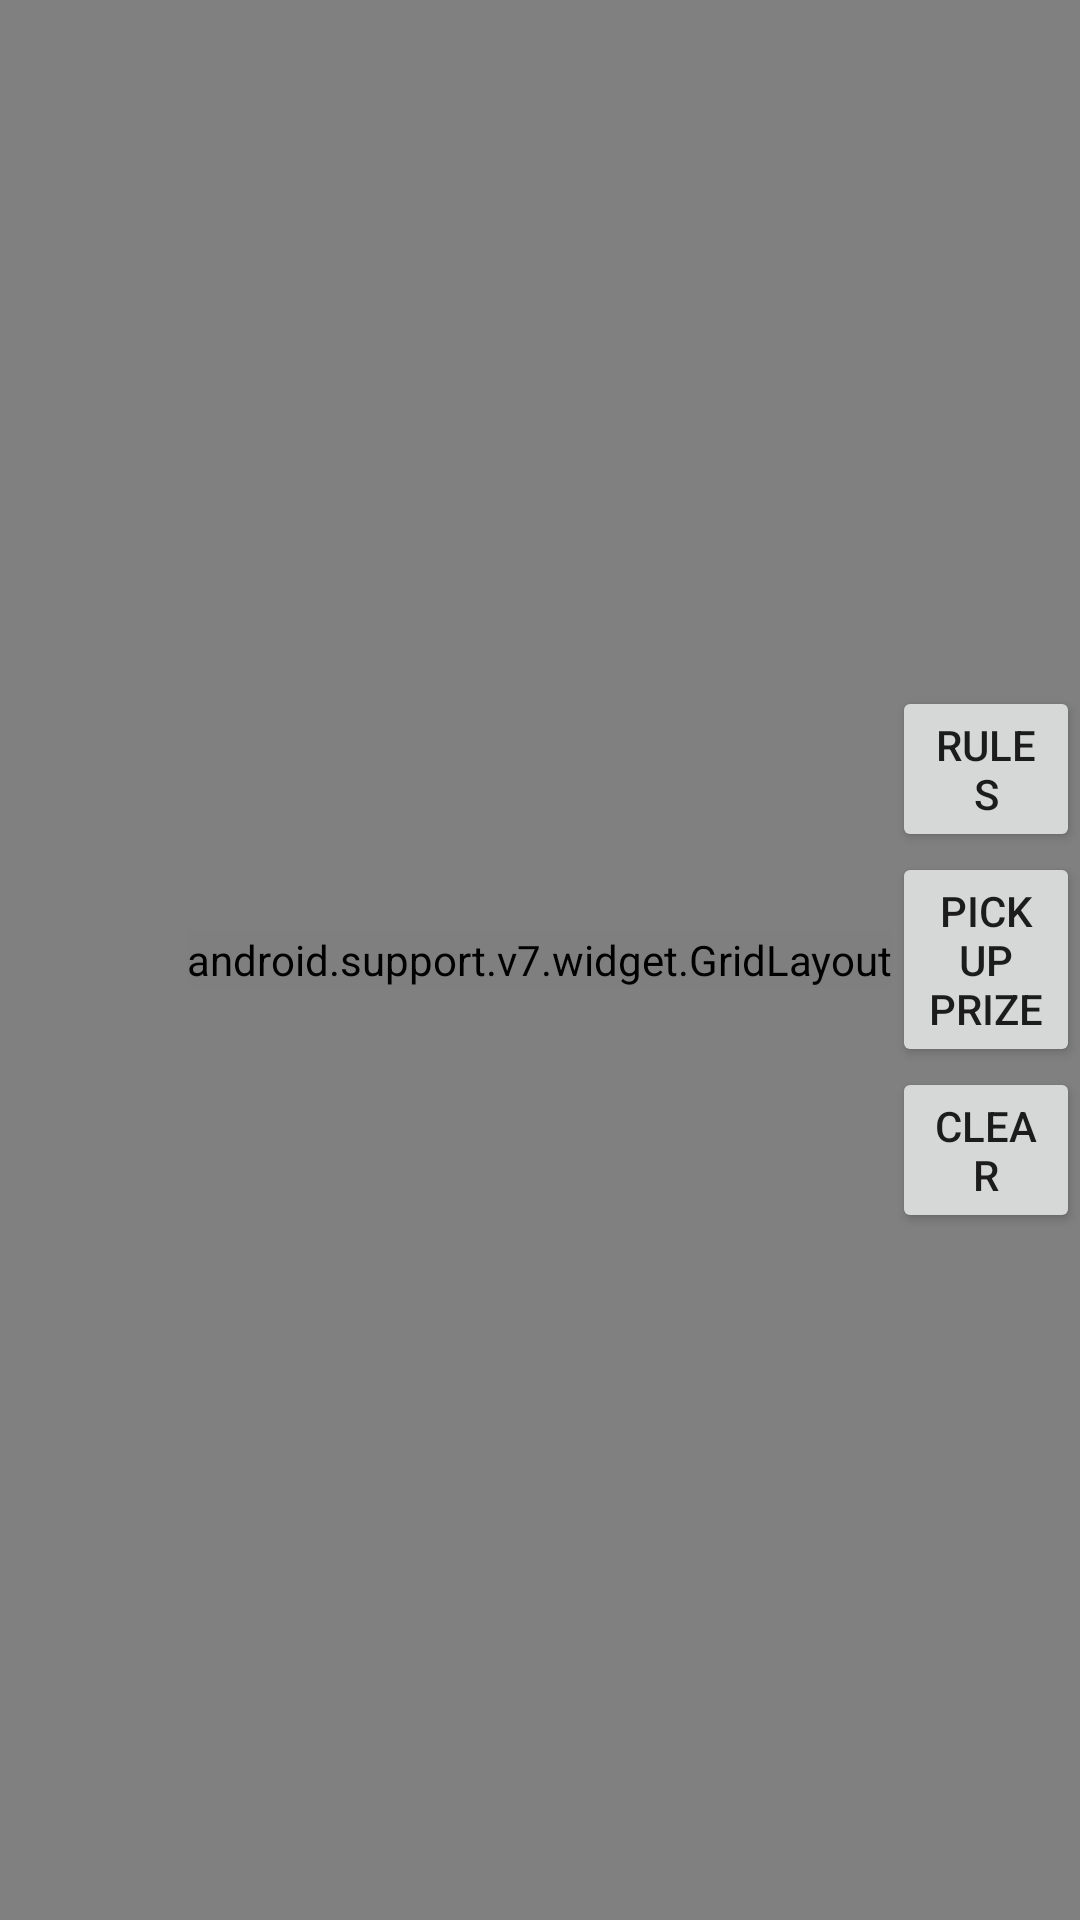

Here is an Android app screen rendered from its layout file. Give the layout XML and the strings, colors and styles it references.
<!-- AndroidManifest.xml: application theme AppTheme -->
<!-- res/layout/fragment_find_hero.xml -->
<?xml version="1.0" encoding="utf-8"?>
<RelativeLayout
    xmlns:android="http://schemas.android.com/apk/res/android"
    xmlns:app="http://schemas.android.com/apk/res-auto"
    android:layout_width="match_parent"
    android:layout_height="match_parent"
    android:background="@color/colorGray"
    android:orientation="vertical">

    <android.support.v7.widget.GridLayout
        android:id="@+id/layoutGame"
        android:layout_width="wrap_content"
        android:layout_height="wrap_content"
        android:layout_centerInParent="true">

        <ImageSwitcher
            android:id="@+id/img1"
            android:layout_width="100dp"
            android:layout_height="100dp"
            app:layout_column="0"
            app:layout_row="0"
            android:scaleType="centerCrop"/>

        <ImageSwitcher
            android:id="@+id/img2"
            android:layout_width="100dp"
            android:layout_height="100dp"
            app:srcCompat="@drawable/dota2_logo"
            app:layout_row="0"
            app:layout_column="1"
            android:scaleType="centerCrop"/>

        <ImageSwitcher
            android:id="@+id/img3"
            android:layout_width="100dp"
            android:layout_height="100dp"
            app:srcCompat="@drawable/dota2_logo"
            app:layout_row="0"
            app:layout_column="2"
            android:scaleType="centerCrop"/>

        <ImageSwitcher
            android:id="@+id/img4"
            android:layout_width="100dp"
            android:layout_height="100dp"
            app:srcCompat="@drawable/dota2_logo"
            app:layout_row="1"
            app:layout_column="0"
            android:scaleType="centerCrop"/>

        <ImageSwitcher
            android:id="@+id/img5"
            android:layout_width="100dp"
            android:layout_height="100dp"
            app:srcCompat="@drawable/dota2_logo"
            app:layout_row="1"
            app:layout_column="1"
            android:scaleType="centerCrop"/>

        <ImageSwitcher
            android:id="@+id/img6"
            android:layout_width="100dp"
            android:layout_height="100dp"
            app:srcCompat="@drawable/dota2_logo"
            app:layout_row="1"
            app:layout_column="2"
            android:scaleType="centerCrop"/>

        <ImageSwitcher
            android:id="@+id/img7"
            android:layout_width="100dp"
            android:layout_height="100dp"
            app:srcCompat="@drawable/dota2_logo"
            app:layout_row="2"
            app:layout_column="0"
            android:scaleType="centerCrop"/>

        <ImageSwitcher
            android:id="@+id/img8"
            android:layout_width="100dp"
            android:layout_height="100dp"
            app:srcCompat="@drawable/dota2_logo"
            app:layout_row="2"
            app:layout_column="1"
            android:scaleType="centerCrop"/>

        <ImageSwitcher
            android:id="@+id/img9"
            android:layout_width="100dp"
            android:layout_height="100dp"
            app:srcCompat="@drawable/dota2_logo"
            app:layout_row="2"
            app:layout_column="2"
            android:scaleType="centerCrop"/>

    </android.support.v7.widget.GridLayout>


    <RelativeLayout
        android:layout_width="wrap_content"
        android:layout_height="wrap_content"
        android:layout_toEndOf="@id/layoutGame"
        android:layout_centerInParent="true"
        android:layout_gravity="center">

        <Button
            android:id="@+id/btnRules"
            android:layout_width="wrap_content"
            android:layout_height="wrap_content"
            android:text="Rules"/>

        <Button
            android:id="@+id/btnPickUp"
            android:layout_width="wrap_content"
            android:layout_height="wrap_content"
            android:layout_below="@id/btnRules"
            android:text="Pick up Prize"/>

        <Button
            android:id="@+id/btnClear"
            android:layout_width="wrap_content"
            android:layout_height="wrap_content"
            android:layout_below="@id/btnPickUp"
            android:text="Clear"/>

    </RelativeLayout>

</RelativeLayout>
<!-- resources referenced by this layout -->
<resources>
  <color name="colorGray">#808080</color>
  <!-- drawable dota2_logo: png bitmap (drawable, 645324 bytes) -->
  <style name="AppTheme" parent="Theme.AppCompat.DayNight.NoActionBar">
          
          <item name="colorPrimary">@color/colorPrimary</item>
          <item name="colorPrimaryDark">@color/colorPrimaryDark</item>
          <item name="colorAccent">@color/colorAccent</item>
      </style>
  <color name="colorPrimary">#008577</color>
  <color name="colorPrimaryDark">#00574B</color>
  <color name="colorAccent">#D81B60</color>
</resources>
